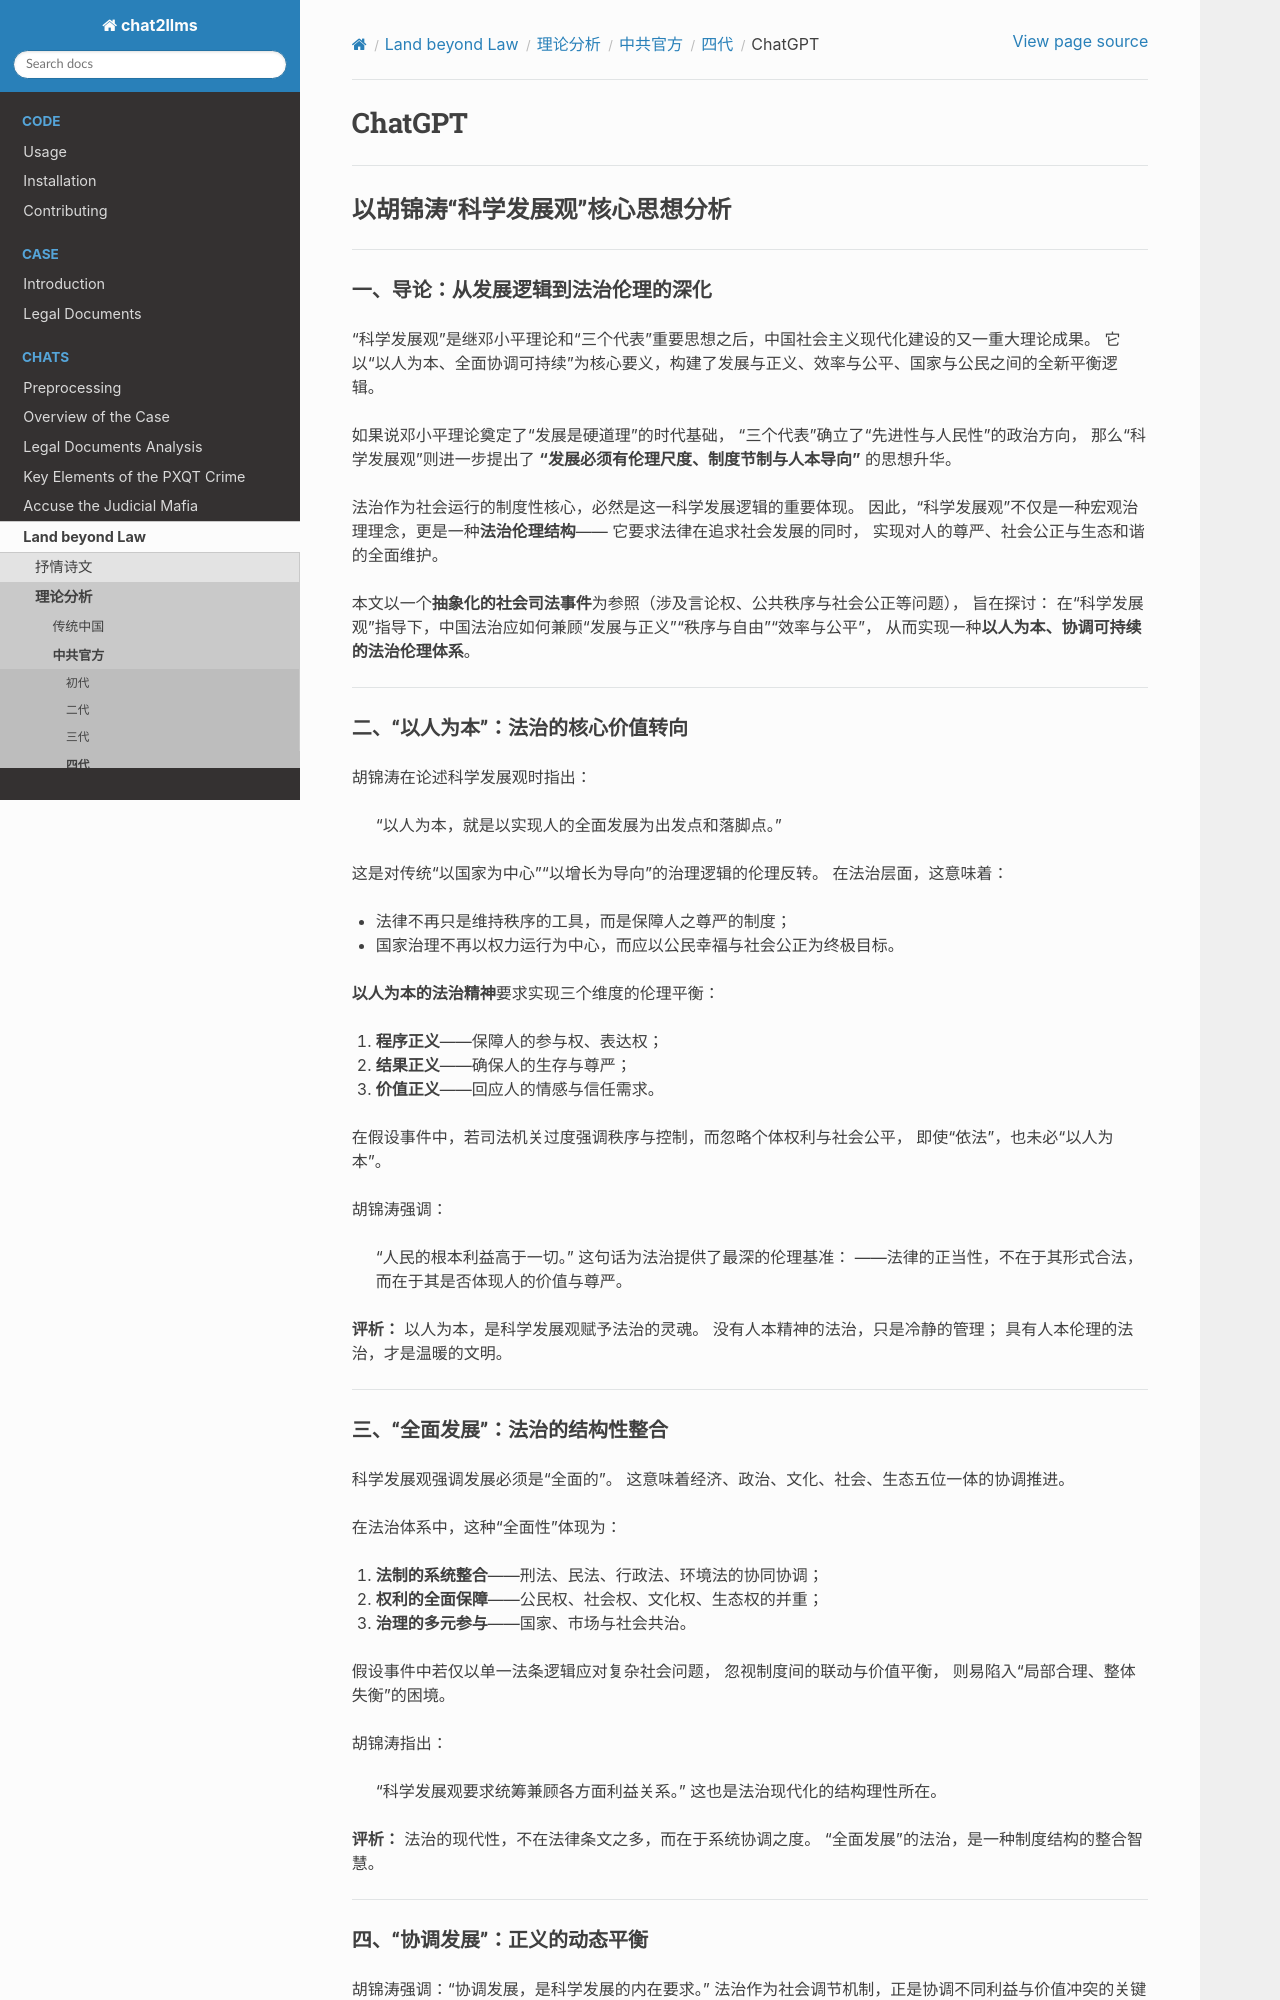

repository: goldollarch/chat2llms · page: chats/outlaw/analyse/chinese/ccp/d/chatgpt.html · generator: sphinx

# ChatGPT

---

## 以胡锦涛“科学发展观”核心思想分析

---

### 一、导论：从发展逻辑到法治伦理的深化

“科学发展观”是继邓小平理论和“三个代表”重要思想之后，中国社会主义现代化建设的又一重大理论成果。
它以“以人为本、全面协调可持续”为核心要义，构建了发展与正义、效率与公平、国家与公民之间的全新平衡逻辑。

如果说邓小平理论奠定了“发展是硬道理”的时代基础，
“三个代表”确立了“先进性与人民性”的政治方向，
那么“科学发展观”则进一步提出了 **“发展必须有伦理尺度、制度节制与人本导向”** 的思想升华。

法治作为社会运行的制度性核心，必然是这一科学发展逻辑的重要体现。
因此，“科学发展观”不仅是一种宏观治理理念，更是一种**法治伦理结构**——
它要求法律在追求社会发展的同时，
实现对人的尊严、社会公正与生态和谐的全面维护。

本文以一个**抽象化的社会司法事件**为参照（涉及言论权、公共秩序与社会公正等问题），
旨在探讨：
在“科学发展观”指导下，中国法治应如何兼顾“发展与正义”“秩序与自由”“效率与公平”，
从而实现一种**以人为本、协调可持续的法治伦理体系**。

---

### 二、“以人为本”：法治的核心价值转向

胡锦涛在论述科学发展观时指出：

> “以人为本，就是以实现人的全面发展为出发点和落脚点。”

这是对传统“以国家为中心”“以增长为导向”的治理逻辑的伦理反转。
在法治层面，这意味着：

* 法律不再只是维持秩序的工具，而是保障人之尊严的制度；
* 国家治理不再以权力运行为中心，而应以公民幸福与社会公正为终极目标。

**以人为本的法治精神**要求实现三个维度的伦理平衡：

1. **程序正义**——保障人的参与权、表达权；
2. **结果正义**——确保人的生存与尊严；
3. **价值正义**——回应人的情感与信任需求。

在假设事件中，若司法机关过度强调秩序与控制，而忽略个体权利与社会公平，
即使“依法”，也未必“以人为本”。

胡锦涛强调：

> “人民的根本利益高于一切。”
> 这句话为法治提供了最深的伦理基准：
> ——法律的正当性，不在于其形式合法，而在于其是否体现人的价值与尊严。

**评析：**
以人为本，是科学发展观赋予法治的灵魂。
没有人本精神的法治，只是冷静的管理；
具有人本伦理的法治，才是温暖的文明。

---

### 三、“全面发展”：法治的结构性整合

科学发展观强调发展必须是“全面的”。
这意味着经济、政治、文化、社会、生态五位一体的协调推进。

在法治体系中，这种“全面性”体现为：

1. **法制的系统整合**——刑法、民法、行政法、环境法的协同协调；
2. **权利的全面保障**——公民权、社会权、文化权、生态权的并重；
3. **治理的多元参与**——国家、市场与社会共治。

假设事件中若仅以单一法条逻辑应对复杂社会问题，
忽视制度间的联动与价值平衡，
则易陷入“局部合理、整体失衡”的困境。

胡锦涛指出：

> “科学发展观要求统筹兼顾各方面利益关系。”
> 这也是法治现代化的结构理性所在。

**评析：**
法治的现代性，不在法律条文之多，而在于系统协调之度。
“全面发展”的法治，是一种制度结构的整合智慧。

---
